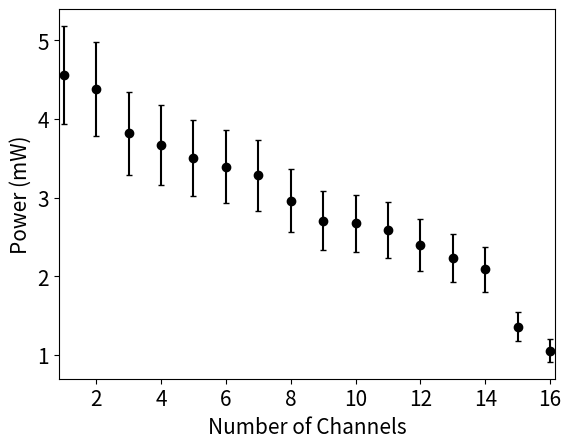

Python code for this plot:
import numpy as np, matplotlib.pyplot as plt
from matplotlib.ticker import MaxNLocator

Pin = 489 #uW
#includes losses due to objective, waveguide, waveguide bond and VGAs
Pout = np.array([2.793, 3.501, 3.936, 3.614, 3.783, 4.7, 2.307, 2.156, 3.056, 3.385,
4.514, 2.756, 2.477, 2.674, 1.405, 1.091]) #uW

IL_AOM = 10**(-3 / 10)
IL_Delays = 10**(-(3.25)/10) # average loss
Pout *= IL_AOM*IL_Delays

#Reducing the power of all AOM channels to that of the minimum
SortedPs = np.array(sorted(Pout))
Pout = np.array([SortedPs[i] * (16 - i) for i in range(16)])



#assuming 2 W input power - plot the power out of each channel
Rpower = Pout/Pin
power = Rpower[::-1] * 2 * 1000/np.arange(1,17)

#error analysis:
dIL = 0.4
dP = 0.03
dPin = dP * Pin
dPout = dP * Pout

dP_IL_AOM = power * np.log(10)/10 * dIL
dp_IL_Delay = power * np.log(10)/10 * dIL
dP_dPin = power/Pin * dPin
dP_dPout = power / Pout * dPout

eTot = np.sqrt(dP_IL_AOM**2 + dp_IL_Delay**2 + dP_dPin**2 + dP_dPout**2)


#plot data
plt.errorbar(np.arange(1, 17), power,eTot, fmt='o', c='k', lw=1.5, capsize=2)
plt.xlabel("Number of Channels", size=15)
plt.ylabel("Power (mW)", size=15)
plt.tick_params(labelsize=15)
plt.xlabel("Number of Channels", size=15)
plt.xlim(0.85, 16.15)
ax = plt.gca()
ax.xaxis.set_major_locator(MaxNLocator(integer=True))
plt.show()
